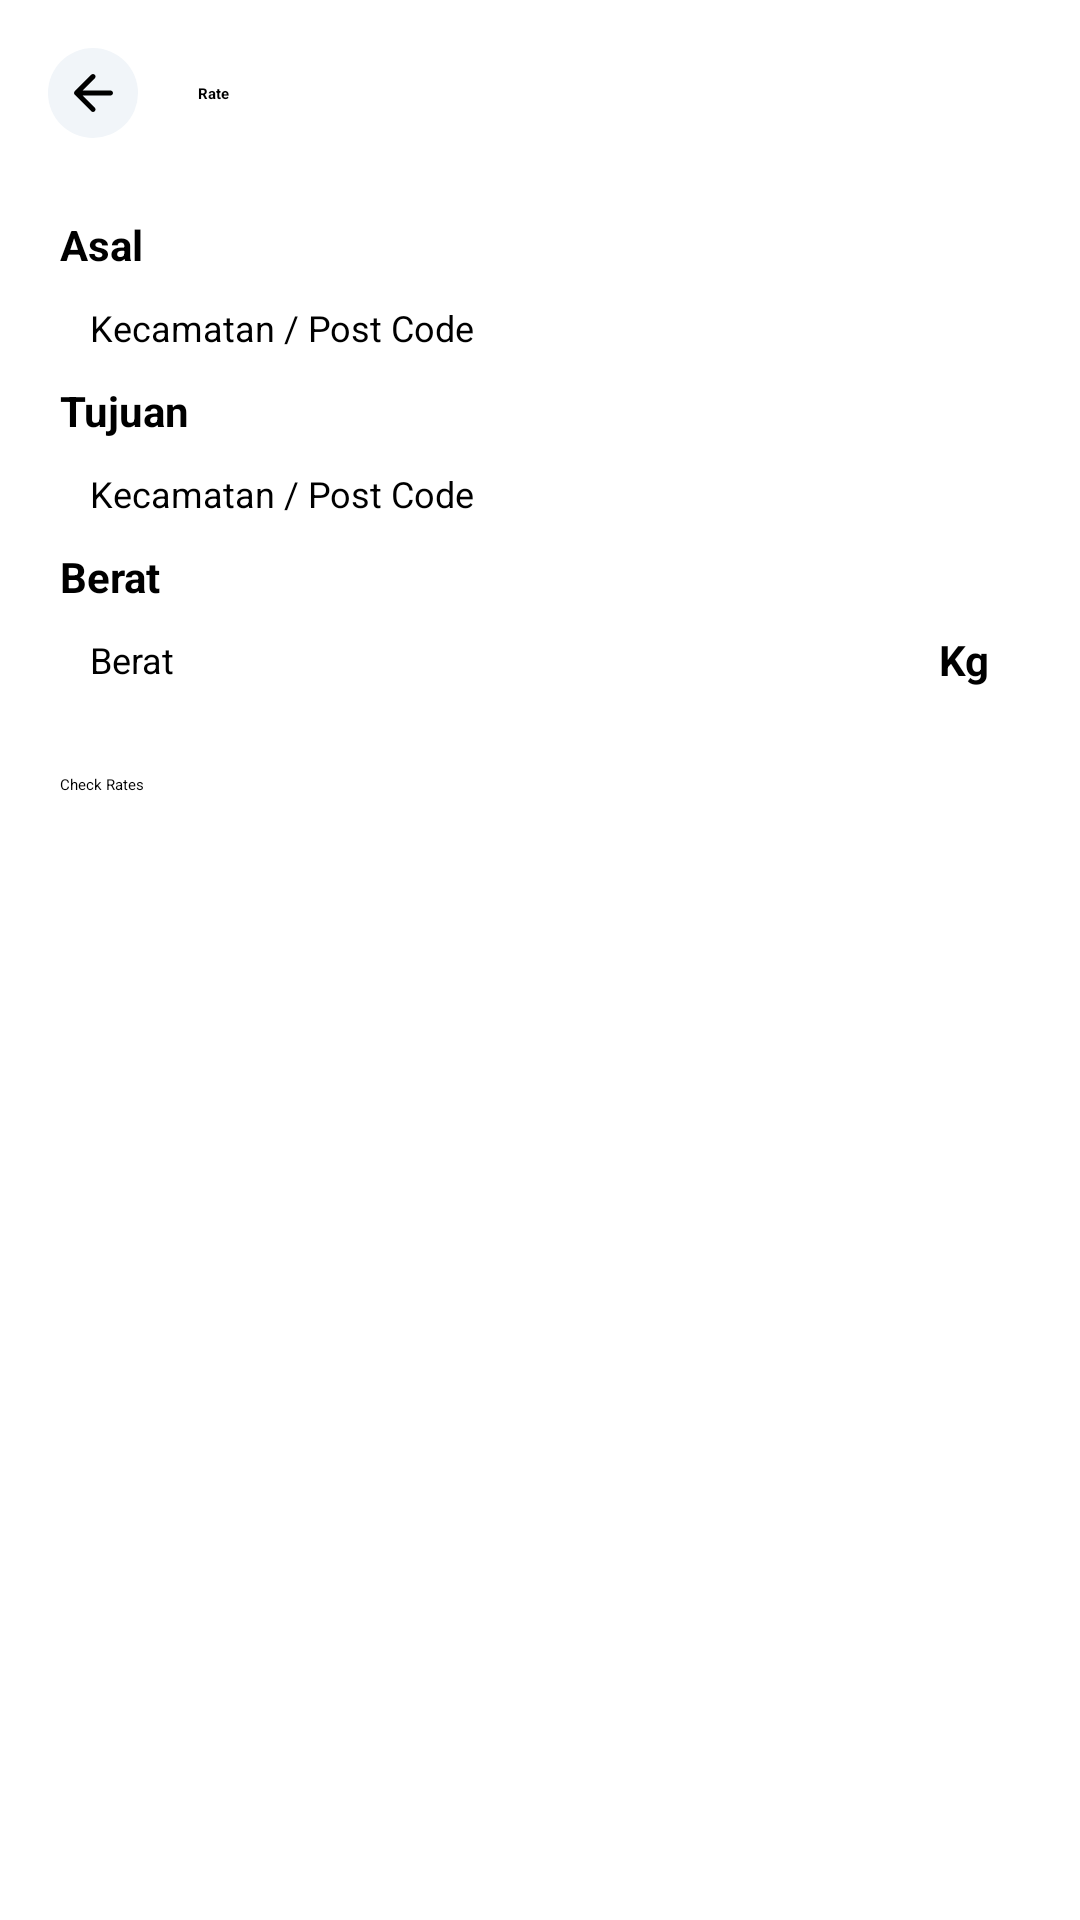

The Android layout XML behind this screen, and the referenced resources:
<!-- AndroidManifest.xml: application theme Theme.MyApplication -->
<!-- res/layout/keyboard_rate.xml -->
<?xml version="1.0" encoding="utf-8"?>
<androidx.constraintlayout.widget.ConstraintLayout xmlns:android="http://schemas.android.com/apk/res/android"
    xmlns:app="http://schemas.android.com/apk/res-auto"
    xmlns:tools="http://schemas.android.com/tools"
    android:layout_width="match_parent"
    android:layout_height="wrap_content"
    android:background="#FFFFFF"
    android:orientation="vertical">

    <LinearLayout
        android:id="@+id/linearLayout"
        android:layout_width="match_parent"
        android:layout_height="match_parent"
        android:orientation="vertical">

        <include
            android:id="@+id/toolbar"
            layout="@layout/item_keyboard_toolbar"/>

        <include layout="@layout/item_keyboard_rate" />

    </LinearLayout>

    <ProgressBar
        android:id="@+id/progressBar"
        android:layout_width="wrap_content"
        android:layout_height="wrap_content"
        android:visibility="gone"
        android:foregroundGravity="center"
        app:layout_constraintBottom_toBottomOf="parent"
        app:layout_constraintEnd_toEndOf="parent"
        app:layout_constraintStart_toStartOf="parent"
        app:layout_constraintTop_toTopOf="parent" />



</androidx.constraintlayout.widget.ConstraintLayout>
<!-- res/layout/item_keyboard_toolbar.xml (included above) -->
<?xml version="1.0" encoding="utf-8"?>
<androidx.constraintlayout.widget.ConstraintLayout
    xmlns:android="http://schemas.android.com/apk/res/android"
    xmlns:app="http://schemas.android.com/apk/res-auto"
    android:layout_width="match_parent"
    android:layout_height="wrap_content">

    <ImageButton
        android:id="@+id/toolbar_back"
        android:layout_width="30dp"
        android:layout_height="30dp"
        android:layout_margin="16dp"
        android:importantForAccessibility="no"
        android:background="@drawable/circle_shape"
        android:padding="5dp"
        android:src="@drawable/ic_keyboard_arrow_left"
        app:layout_constraintBottom_toBottomOf="parent"
        app:layout_constraintStart_toStartOf="parent"
        app:layout_constraintTop_toTopOf="parent" />

    <TextView
        android:id="@+id/toolbar_title"
        android:layout_width="wrap_content"
        android:layout_height="wrap_content"
        android:layout_margin="20dp"
        android:text="@string/rate"
        android:textStyle="bold"
        app:layout_constraintBottom_toBottomOf="parent"
        app:layout_constraintStart_toEndOf="@id/toolbar_back"
        app:layout_constraintTop_toTopOf="parent" />

</androidx.constraintlayout.widget.ConstraintLayout>
<!-- res/layout/item_keyboard_rate.xml (included above) -->
<?xml version="1.0" encoding="utf-8"?>
<LinearLayout xmlns:android="http://schemas.android.com/apk/res/android"
    xmlns:app="http://schemas.android.com/apk/res-auto"
    xmlns:tools="http://schemas.android.com/tools"
    android:layout_width="match_parent"
    android:layout_height="match_parent"
    android:background="#FFFFFF"
    android:paddingHorizontal="20dp"
    android:paddingVertical="10dp"
    android:orientation="vertical">

    <TextView
        android:layout_width="match_parent"
        android:layout_height="wrap_content"
        android:text="@string/origin"
        style="@style/titleName"/>


    <EditText
        android:id="@+id/origin_edit_text"
        android:layout_height="wrap_content"
        android:layout_width="match_parent"
        android:inputType="text"
        android:hint="@string/post_code"
        android:focusable="false"
        style="@style/editTextStyle"
        android:importantForAutofill="no" />

    <TextView
        android:layout_width="match_parent"
        android:layout_height="wrap_content"
        android:text="@string/destination"
        style="@style/titleName"/>

    <EditText
        android:id="@+id/destination_edit_text"
        android:layout_height="wrap_content"
        android:layout_width="match_parent"
        android:inputType="text"
        android:hint="@string/post_code"
        android:focusable="false"
        style="@style/editTextStyle"
        android:importantForAutofill="no" />

    <TextView
        android:layout_width="match_parent"
        android:layout_height="wrap_content"
        android:text="@string/weight"
        style="@style/titleName"
        />

    <RelativeLayout
        android:id="@+id/rl"
        android:layout_width="match_parent"
        android:layout_height="wrap_content"
        android:orientation="horizontal">

        <EditText
            android:id="@+id/weight_edit_text"
            style="@style/editTextStyle"
            android:layout_width="wrap_content"
            android:layout_height="wrap_content"
            android:layout_gravity="center"
            android:focusable="true"
            android:layout_alignParentStart="true"
            android:layout_toStartOf="@+id/kg"
            android:hint="@string/weight"
            android:importantForAutofill="no"
            android:inputType="number" />

        <TextView
            android:id="@+id/kg"
            android:layout_width="wrap_content"
            android:layout_height="wrap_content"
            android:layout_alignParentEnd="true"
            android:layout_centerInParent="true"
            android:paddingHorizontal="10dp"
            style="@style/titleName"
            android:text="@string/kilogram" />
    </RelativeLayout>

    <Button
        android:id="@+id/btn_submit"
        android:clickable="true"
        android:focusable="true"
        android:layout_width="match_parent"
        android:layout_height="wrap_content"
        android:text="@string/rate_button"
        android:layout_marginTop="20dp"
        style="@style/mainButton"
        />

</LinearLayout>
<!-- resources referenced by this layout -->
<resources>
  <!-- drawable circle_shape (drawable) -->
  <?xml version="1.0" encoding="utf-8"?>
  <shape xmlns:android="http://schemas.android.com/apk/res/android"
      android:shape="oval">
      <solid android:color="@color/slate100" />
  </shape>
  <!-- drawable ic_keyboard_arrow_left (drawable) -->
  <?xml version="1.0" encoding="utf-8"?>
  <vector xmlns:android="http://schemas.android.com/apk/res/android"
      android:width="24dp"
      android:height="24dp"
      android:autoMirrored="true"
      android:viewportWidth="24"
      android:viewportHeight="24">
      <path
          android:fillColor="#000000"
          android:pathData="M19 11H7.83l4.88-4.88c0.39-0.39 0.39-1.03 0-1.42-0.39-0.39-1.02-0.39-1.41 0l-6.59 6.59c-0.39 0.39-0.39 1.02 0 1.41l6.59 6.59c0.39 0.39 1.02 0.39 1.41 0 0.39-0.39 0.39-1.02 0-1.41L7.83 13H19c0.55 0 1-0.45 1-1s-0.45-1-1-1z" />
  </vector>
  <string name="destination">Tujuan</string>
  <string name="kilogram">Kg</string>
  <string name="origin">Asal</string>
  <string name="post_code">Kecamatan / Post Code</string>
  <string name="rate">Rate</string>
  <string name="rate_button">Check Rates</string>
  <string name="weight">Berat</string>
  <style name="editTextStyle" parent="@style/Widget.AppCompat.EditText">
          <item name="android:textColor">@color/black</item>
          <item name="android:background">@color/white</item>
          <item name="background">@null</item>
          <item name="android:textSize">12sp</item>
          <item name="android:padding">10dp</item>
      </style>
  <style name="mainButton" parent="@style/Widget.Material3.Button">
          <item name="android:textAllCaps">false</item>
          <item name="android:backgroundTint">@color/blue600</item>
      </style>
  <style name="titleName">
          <item name="android:textStyle">bold</item>
          <item name="android:textSize">14sp</item>
      </style>
  <color name="slate100">#F1F5F9</color>
  <color name="black">#FF000000</color>
  <color name="white">#FFFFFFFF</color>
  <color name="blue600">#2563EB</color>
</resources>
